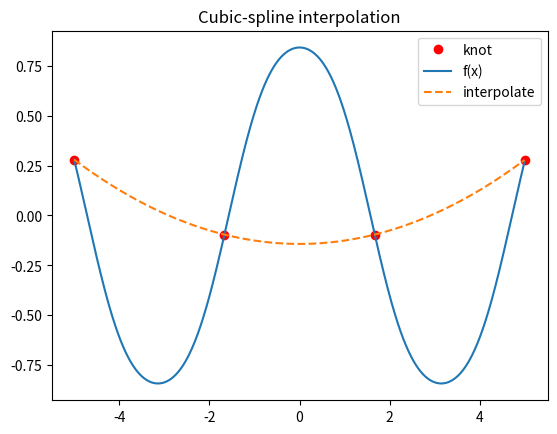

Reproduce this figure in Python.
import numpy as np
import matplotlib.pyplot as plt
from scipy import interpolate
import math

def funct(values):
    return [np.sin(np.cos(value)) for value in values]

def calculate_fault(xo, yo, yr, start, end, size):
    arrSize = len(yo)
    step = int(arrSize / size)
    fault = sum(abs(yo[step: arrSize - step + 1: step] - yr[step:arrSize - step + 1:step]))
    ys = cs(xs)
    yf = funct(xs)
    fault = calculate_fault(xs, yf, ys, start, end, size)
    return fault

if __name__ == '__main__':

    start = -5
    end = 5
    size = 4

    x = np.linspace(start, end, size)
    y = funct(x)
    plt.plot(x, y, 'o', label='knot',color="red")

    cs = interpolate.CubicSpline(x, y)
    xs = np.arange(start, end, 0.01)

    plt.plot(xs, funct(xs), label='f(x)')
    plt.plot(xs, cs(xs), '--', label="interpolate")

    ys = cs(xs)
    yf = funct(xs)
    # fault = calculate_fault(xs, yf, ys, start, end, size)
    
    for i in range(size - 1):
        coeff = [x[i] for x in cs.c]
        print(str(i + 1) + '. ' + str(coeff))

    # plt.text(end-3, -1, "fault {}".format(round(fault, 4)), fontsize=14)
    plt.legend()
    plt.title('Cubic-spline interpolation')
    plt.show()
